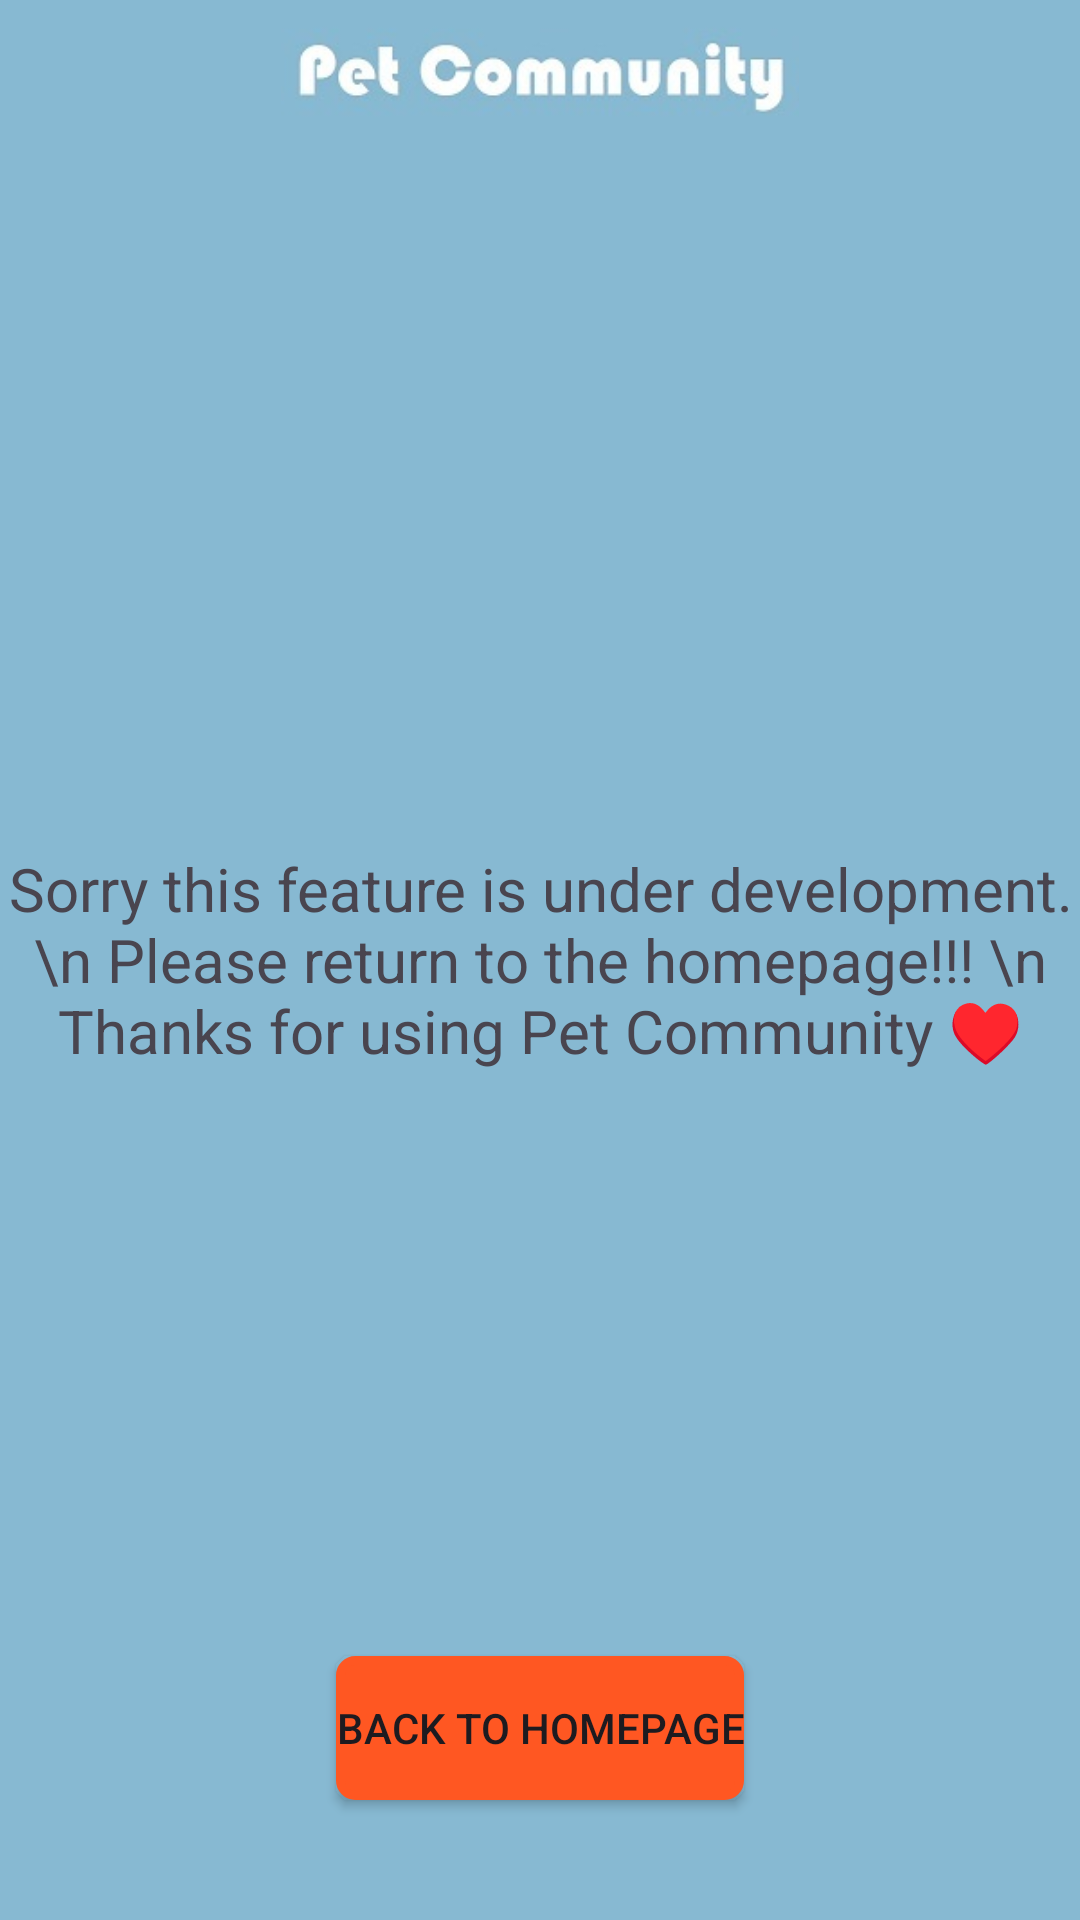

Layout XML and referenced resources for this Android screen:
<!-- AndroidManifest.xml: application theme Theme.PetCommunity -->
<!-- res/layout/activity_sorry.xml -->
<?xml version="1.0" encoding="utf-8"?>
<androidx.constraintlayout.widget.ConstraintLayout
    xmlns:android="http://schemas.android.com/apk/res/android"
    xmlns:app="http://schemas.android.com/apk/res-auto"
    xmlns:tools="http://schemas.android.com/tools"
    android:layout_width="match_parent"
    android:layout_height="match_parent"

    tools:context=".LoginActivity">

    <ImageView
        android:id="@+id/myImageView"
        android:layout_width="match_parent"
        android:layout_height="match_parent"
        android:scaleType="centerCrop"
        android:src="@drawable/theme"
        app:layout_constraintBottom_toBottomOf="parent"
        app:layout_constraintEnd_toEndOf="parent"
        app:layout_constraintHorizontal_bias="1.0"
        app:layout_constraintStart_toStartOf="parent"
        app:layout_constraintTop_toTopOf="parent"
        app:layout_constraintVertical_bias="1.0" />
    <ImageView
        android:layout_width="match_parent"
        android:layout_height="45dp"
        android:src="@drawable/logo"
        tools:ignore="MissingConstraints" />
    <TextView
        android:layout_width="match_parent"
        android:layout_height="match_parent"
        android:gravity="center"
        android:textSize="20dp"
        android:text="Sorry this feature is under development.\n Please return to the homepage!!! \n Thanks for using Pet Community ♥"/>
    <Button
        android:id="@+id/backButton"
        android:layout_width="wrap_content"
        android:layout_height="wrap_content"
        android:text="Back to homepage"
        app:layout_constraintBottom_toBottomOf="parent"
        app:layout_constraintEnd_toEndOf="parent"
        app:layout_constraintStart_toStartOf="parent"
        android:background="@drawable/custom_button"
        app:backgroundTint="@null"
        android:layout_marginBottom="40dp"/>



</androidx.constraintlayout.widget.ConstraintLayout>
<!-- resources referenced by this layout -->
<resources>
  <!-- drawable custom_button (drawable) -->
  <?xml version="1.0" encoding="utf-8"?>
  <shape android:shape="rectangle"
      xmlns:android="http://schemas.android.com/apk/res/android">
      <size android:width="100dp"
          android:height="43dp"/>
      <gradient android:startColor="#FF5722"
          android:endColor="#FF5722"/>
      <corners android:radius="5dp"/>
      <stroke android:color="#FF5722"
          android:width="3dp"/>
  </shape>
  <!-- drawable logo: jpg bitmap (drawable, 5920 bytes) -->
  <!-- drawable theme: jpg bitmap (drawable, 15570 bytes) -->
  <style name="Theme.PetCommunity" parent="Base.Theme.PetCommunity" />
  <style name="Base.Theme.PetCommunity" parent="Theme.Material3.DayNight.NoActionBar">
          
          
      </style>
</resources>
